Run: headless pygame with SDL's dummy video driver; simulated clock (each Clock.tick advances the game by its frame time, no real sleeping); random seed 0; keys injected as events and as key.get_pressed() state; no mouse input.
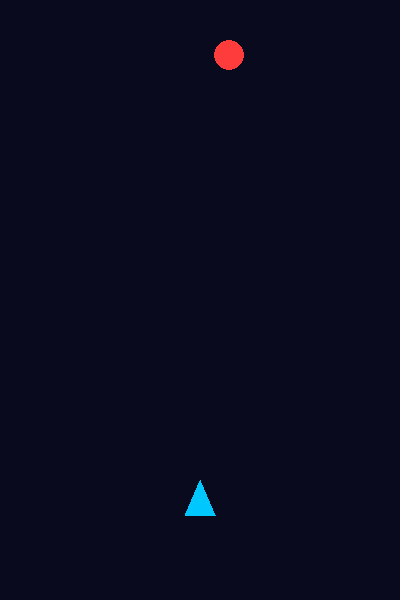
Frame 1 of 4 · flips 1–60 · no input
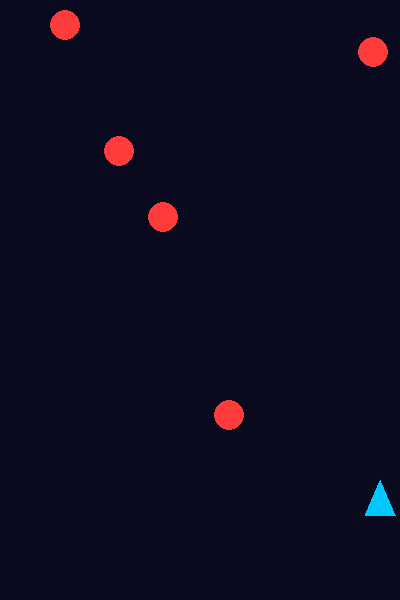
Frame 2 of 4 · flips 61–180 · tapped SPACE, RETURN · held RIGHT (→), D
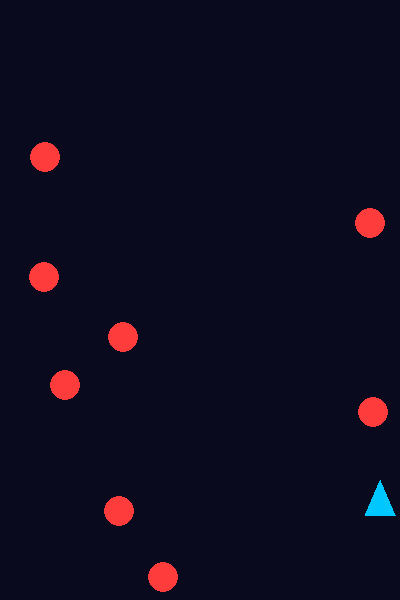
Frame 3 of 4 · flips 181–300 · held DOWN (↓), S
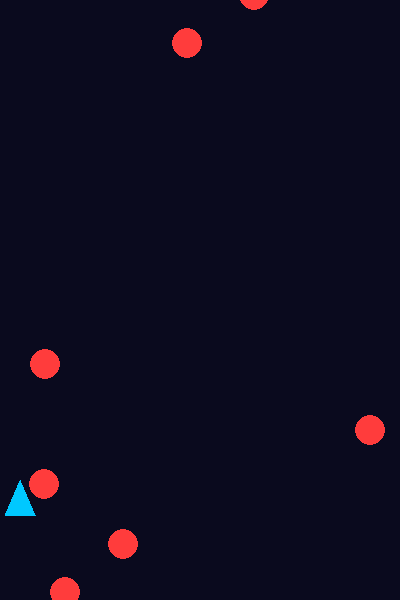
Frame 4 of 4 · flips 301–420 · held LEFT (←), A, UP (↑), W

The pygame program that drew these frames:

import pygame, random, math

pygame.init()
窗口 = pygame.display.set_mode((400, 600))
pygame.display.set_caption("Space Shooter - Lesson 4")
时钟 = pygame.time.Clock()

飞船x, 飞船y = 200, 500                               # 玩家飞船基准坐标
敌机列表 = []                                          # 敌机坐标列表[[x, y], ...]
子弹列表 = []                                          # 激光子弹坐标列表[[x, y], ...]
运行中 = True

while 运行中:
    for 事件 in pygame.event.get():
        if 事件.type == pygame.QUIT:
            运行中 = False
        if 事件.type == pygame.KEYDOWN and 事件.key == pygame.K_SPACE:
            子弹列表.append([飞船x, 飞船y - 20])

    按键 = pygame.key.get_pressed()
    if 按键[pygame.K_LEFT] and 飞船x > 25:
        飞船x -= 6
    if 按键[pygame.K_RIGHT] and 飞船x < 375:
        飞船x += 6

    if random.random() < 0.025:
        敌机列表.append([random.randint(25, 375), -20])

    for 索引 in range(len(敌机列表) - 1, -1, -1):
        敌机 = 敌机列表[索引]
        敌机[1] += 3

        if math.hypot(飞船x - 敌机[0], 飞船y - 敌机[1]) <= 30:  # 新增代码：飞船与敌机撞击检测
            运行中 = False

        if 敌机[1] > 620:
            敌机列表.pop(索引)

    for 子弹索引 in range(len(子弹列表) - 1, -1, -1):
        子弹 = 子弹列表[子弹索引]
        子弹[1] -= 8

        已命中 = False
        for 敌机索引 in range(len(敌机列表) - 1, -1, -1):  # 新增代码：嵌套循环检测子弹击中敌机
            敌机 = 敌机列表[敌机索引]
            if math.hypot(子弹[0] - 敌机[0], 子弹[1] - 敌机[1]) <= 25:
                敌机列表.pop(敌机索引)                 # 新增代码：消灭敌机
                已命中 = True
                break

        if 已命中:
            子弹列表.pop(子弹索引)
        elif 子弹[1] < -10:
            子弹列表.pop(子弹索引)

    窗口.fill((10, 10, 30))                           # 深空藏蓝色背景全屏填充

    飞船顶点 = [(飞船x, 飞船y - 20), (飞船x - 15, 飞船y + 15), (飞船x + 15, 飞船y + 15)]
    pygame.draw.polygon(窗口, (0, 200, 255), 飞船顶点)

    for 敌机 in 敌机列表:
        pygame.draw.circle(窗口, (255, 60, 60), 敌机, 15)

    for 子弹 in 子弹列表:
        pygame.draw.circle(窗口, (255, 220, 0), 子弹, 4)

    pygame.display.flip()                              # 双缓冲刷新：将新绘制的画面一次性呈现到屏幕
    时钟.tick(60)                                      # 锁定帧率：稳定每秒60帧流畅运行

pygame.quit()
